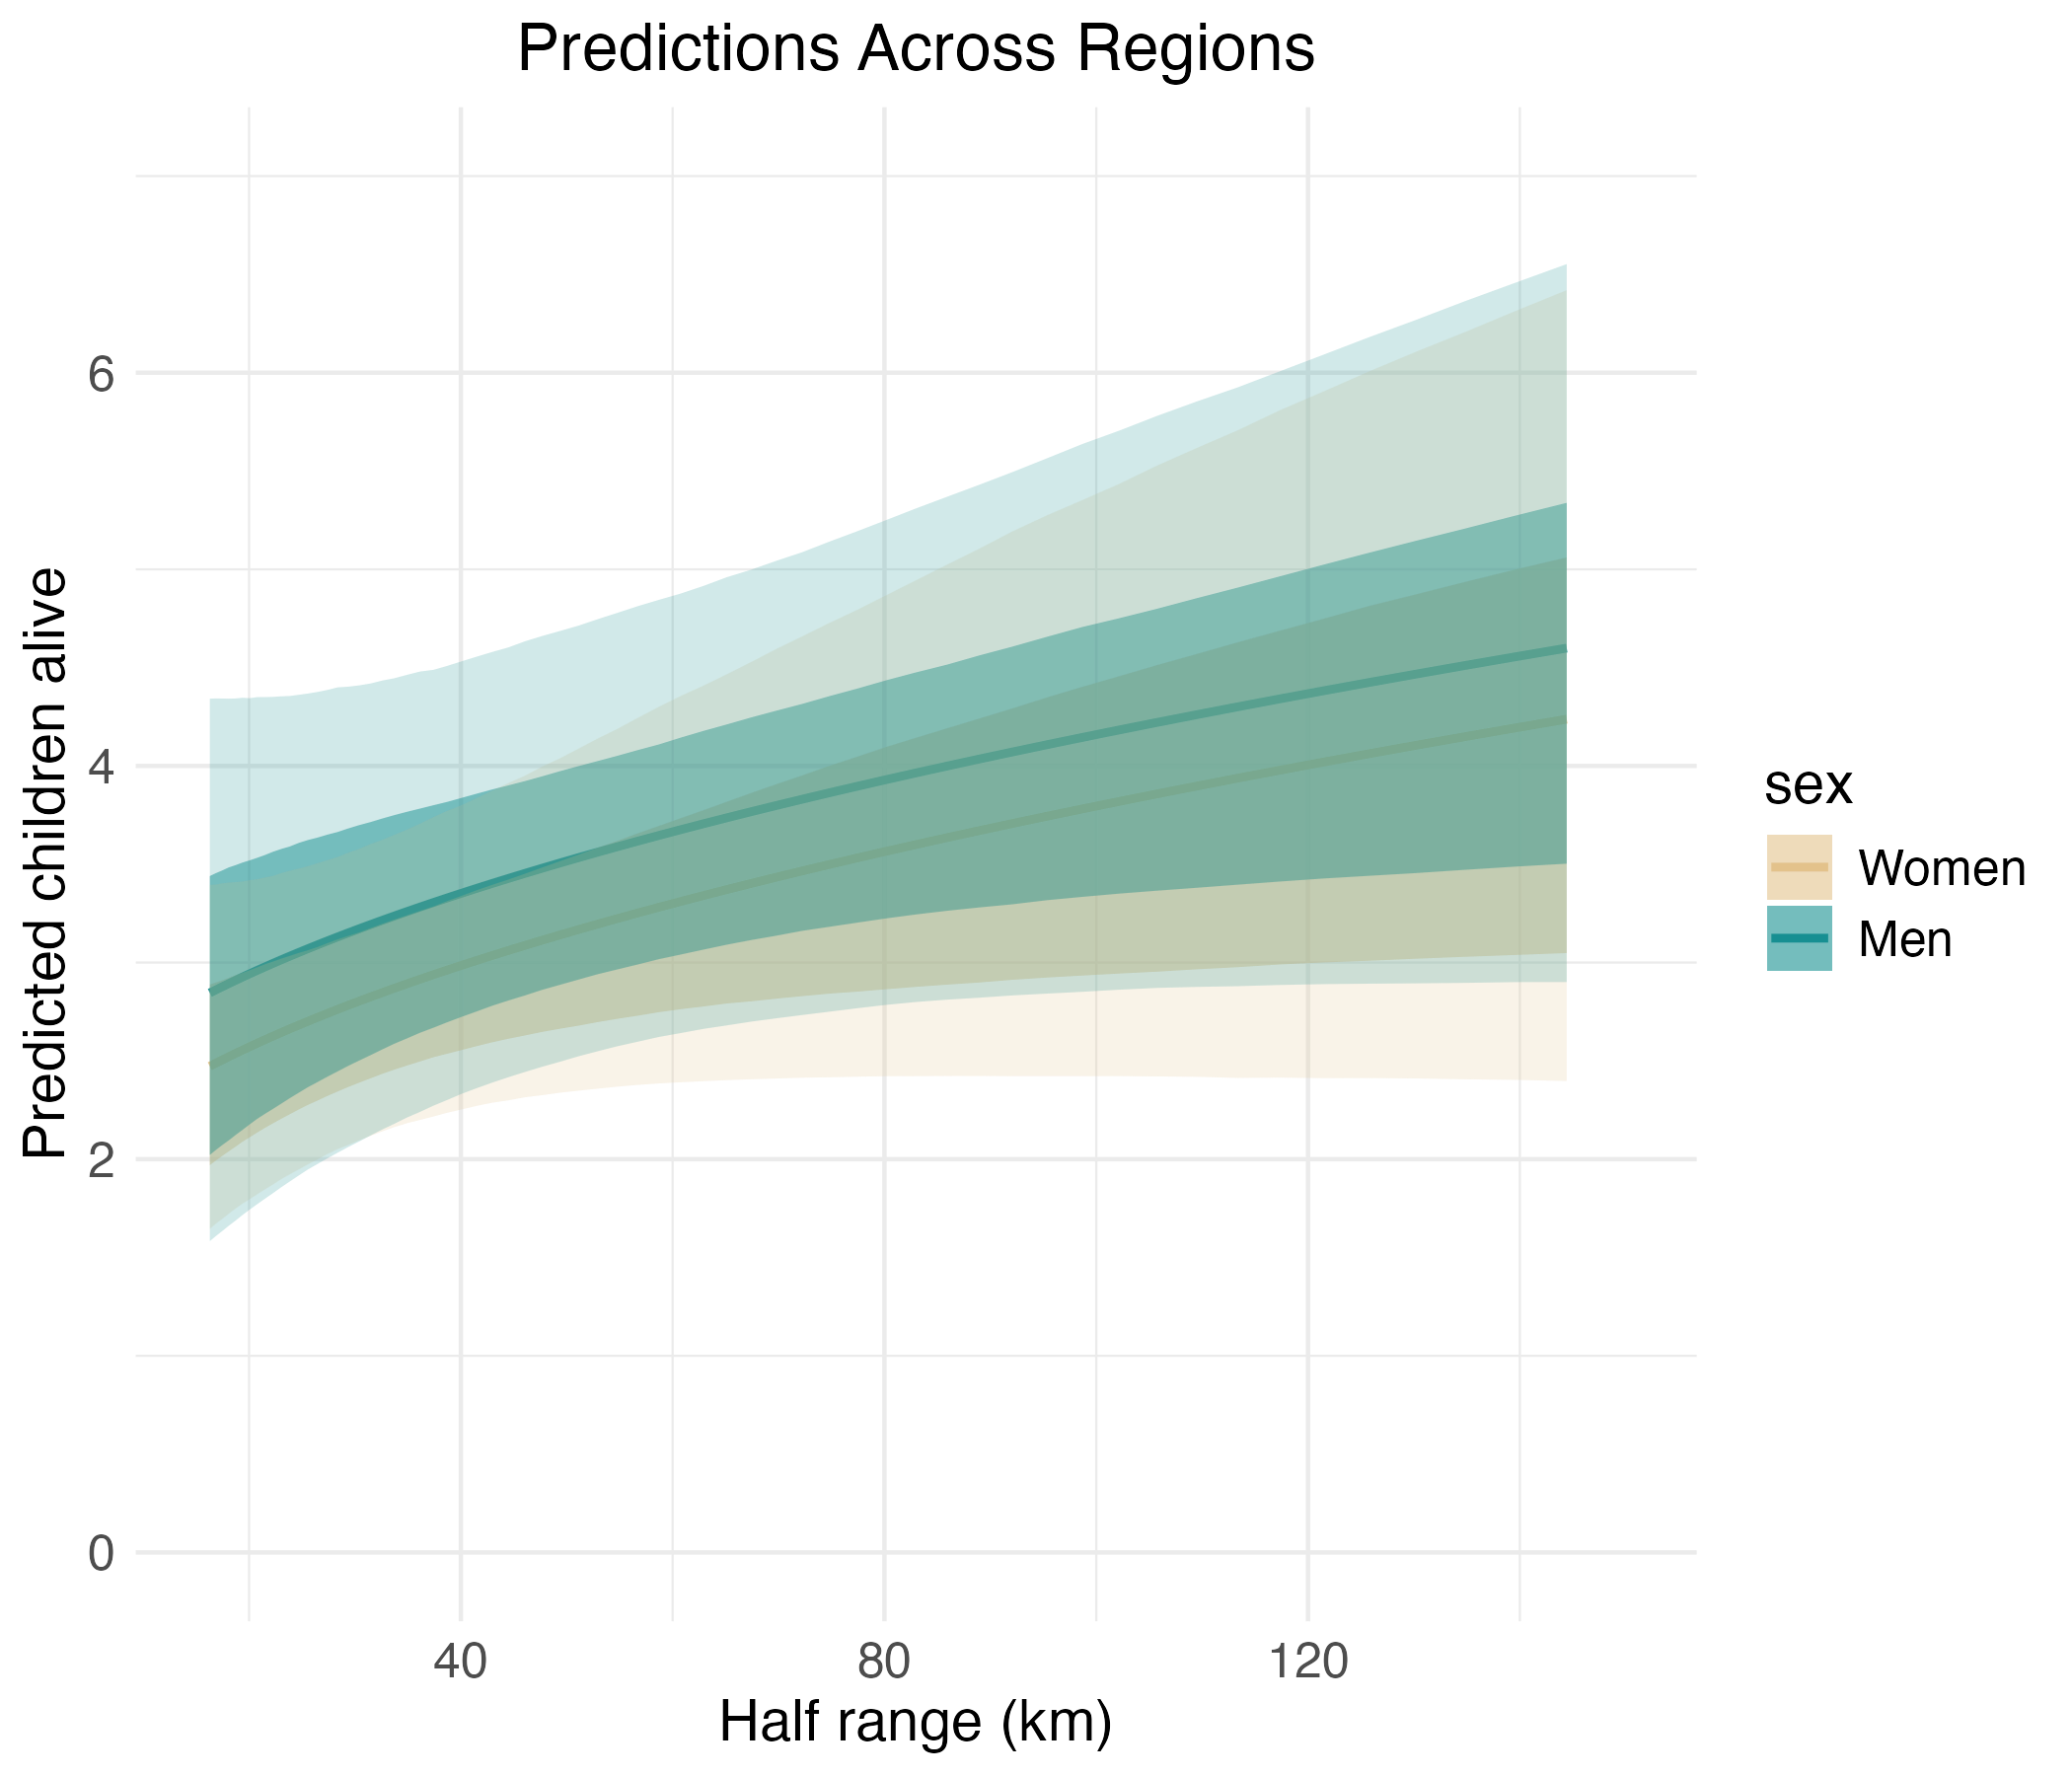

Source data for this figure (header and first rows):
, Estimate, Est.Error, Q2.5, Q25, Q75, Q97.5, Q10, Q90, log_median_dist_std, age, sex, region, median_dist
1, 2.056, 1.171, 0.6092, 1.243, 2.568, 5.085, 0.8948, 3.51, -4, Adolescent, Women, avg_region, 4683
2, 2.064, 1.156, 0.6234, 1.26, 2.574, 5.053, 0.9112, 3.5, -3.939, Adolescent, Women, avg_region, 4848
3, 2.072, 1.141, 0.6385, 1.277, 2.583, 5.011, 0.9275, 3.492, -3.879, Adolescent, Women, avg_region, 5019
4, 2.08, 1.126, 0.6536, 1.293, 2.592, 4.975, 0.9438, 3.484, -3.818, Adolescent, Women, avg_region, 5195
5, 2.089, 1.111, 0.6693, 1.31, 2.598, 4.923, 0.9607, 3.477, -3.758, Adolescent, Women, avg_region, 5379
6, 2.097, 1.096, 0.6846, 1.328, 2.605, 4.887, 0.9777, 3.471, -3.697, Adolescent, Women, avg_region, 5568
7, 2.106, 1.082, 0.6995, 1.346, 2.611, 4.848, 0.9944, 3.466, -3.636, Adolescent, Women, avg_region, 5764
8, 2.115, 1.067, 0.7152, 1.364, 2.618, 4.804, 1.012, 3.461, -3.576, Adolescent, Women, avg_region, 5967
9, 2.125, 1.053, 0.731, 1.383, 2.624, 4.767, 1.03, 3.456, -3.515, Adolescent, Women, avg_region, 6178
10, 2.134, 1.038, 0.7468, 1.401, 2.631, 4.735, 1.049, 3.447, -3.455, Adolescent, Women, avg_region, 6395
11, 2.144, 1.024, 0.7642, 1.419, 2.639, 4.693, 1.069, 3.443, -3.394, Adolescent, Women, avg_region, 6621
12, 2.153, 1.01, 0.7813, 1.438, 2.645, 4.655, 1.088, 3.431, -3.333, Adolescent, Women, avg_region, 6854
13, 2.163, 0.9962, 0.7986, 1.455, 2.652, 4.618, 1.107, 3.426, -3.273, Adolescent, Women, avg_region, 7096
14, 2.174, 0.9823, 0.8165, 1.475, 2.66, 4.587, 1.127, 3.422, -3.212, Adolescent, Women, avg_region, 7346
15, 2.184, 0.9686, 0.8343, 1.495, 2.668, 4.551, 1.147, 3.419, -3.152, Adolescent, Women, avg_region, 7605
16, 2.195, 0.9549, 0.8521, 1.515, 2.677, 4.523, 1.168, 3.416, -3.091, Adolescent, Women, avg_region, 7873
17, 2.206, 0.9414, 0.8709, 1.535, 2.685, 4.494, 1.187, 3.412, -3.03, Adolescent, Women, avg_region, 8150
18, 2.217, 0.928, 0.8903, 1.555, 2.695, 4.459, 1.209, 3.407, -2.97, Adolescent, Women, avg_region, 8437
19, 2.228, 0.9147, 0.9109, 1.576, 2.705, 4.438, 1.229, 3.406, -2.909, Adolescent, Women, avg_region, 8735
20, 2.239, 0.9015, 0.9303, 1.595, 2.716, 4.414, 1.251, 3.406, -2.848, Adolescent, Women, avg_region, 9043
21, 2.251, 0.8884, 0.9527, 1.617, 2.725, 4.385, 1.273, 3.402, -2.788, Adolescent, Women, avg_region, 9361
22, 2.263, 0.8755, 0.9747, 1.637, 2.734, 4.353, 1.294, 3.403, -2.727, Adolescent, Women, avg_region, 9691
23, 2.275, 0.8626, 0.9964, 1.659, 2.743, 4.33, 1.315, 3.402, -2.667, Adolescent, Women, avg_region, 10033
24, 2.287, 0.8499, 1.018, 1.682, 2.753, 4.304, 1.337, 3.397, -2.606, Adolescent, Women, avg_region, 10386
25, 2.3, 0.8374, 1.04, 1.704, 2.761, 4.273, 1.359, 3.398, -2.545, Adolescent, Women, avg_region, 10752
26, 2.313, 0.8249, 1.062, 1.725, 2.771, 4.252, 1.382, 3.394, -2.485, Adolescent, Women, avg_region, 11131
27, 2.326, 0.8126, 1.085, 1.747, 2.779, 4.226, 1.404, 3.392, -2.424, Adolescent, Women, avg_region, 11524
28, 2.339, 0.8005, 1.108, 1.769, 2.79, 4.204, 1.429, 3.391, -2.364, Adolescent, Women, avg_region, 11930
29, 2.353, 0.7885, 1.13, 1.791, 2.799, 4.188, 1.453, 3.39, -2.303, Adolescent, Women, avg_region, 12350
30, 2.367, 0.7767, 1.154, 1.813, 2.81, 4.167, 1.477, 3.389, -2.242, Adolescent, Women, avg_region, 12785
31, 2.381, 0.7651, 1.179, 1.835, 2.82, 4.148, 1.501, 3.387, -2.182, Adolescent, Women, avg_region, 13236
32, 2.395, 0.7536, 1.201, 1.858, 2.831, 4.131, 1.526, 3.384, -2.121, Adolescent, Women, avg_region, 13702
33, 2.409, 0.7424, 1.223, 1.879, 2.84, 4.117, 1.551, 3.383, -2.061, Adolescent, Women, avg_region, 14185
34, 2.424, 0.7314, 1.249, 1.903, 2.85, 4.104, 1.573, 3.383, -2, Adolescent, Women, avg_region, 14685
35, 2.439, 0.7206, 1.274, 1.927, 2.861, 4.087, 1.598, 3.383, -1.939, Adolescent, Women, avg_region, 15203
36, 2.455, 0.7101, 1.299, 1.951, 2.872, 4.072, 1.622, 3.386, -1.879, Adolescent, Women, avg_region, 15738
37, 2.47, 0.6999, 1.326, 1.972, 2.884, 4.056, 1.647, 3.387, -1.818, Adolescent, Women, avg_region, 16293
38, 2.486, 0.6899, 1.351, 1.995, 2.896, 4.044, 1.672, 3.39, -1.758, Adolescent, Women, avg_region, 16867
39, 2.502, 0.6803, 1.377, 2.018, 2.906, 4.032, 1.697, 3.395, -1.697, Adolescent, Women, avg_region, 17462
40, 2.519, 0.671, 1.403, 2.041, 2.919, 4.026, 1.724, 3.402, -1.636, Adolescent, Women, avg_region, 18077
41, 2.535, 0.6621, 1.431, 2.064, 2.932, 4.027, 1.749, 3.402, -1.576, Adolescent, Women, avg_region, 18714
42, 2.552, 0.6536, 1.458, 2.089, 2.944, 4.018, 1.773, 3.409, -1.515, Adolescent, Women, avg_region, 19374
43, 2.57, 0.6455, 1.486, 2.113, 2.957, 4.016, 1.796, 3.416, -1.455, Adolescent, Women, avg_region, 20057
44, 2.587, 0.6379, 1.514, 2.138, 2.972, 4.012, 1.822, 3.422, -1.394, Adolescent, Women, avg_region, 20763
45, 2.605, 0.6308, 1.539, 2.162, 2.988, 4.012, 1.848, 3.43, -1.333, Adolescent, Women, avg_region, 21495
46, 2.623, 0.6242, 1.566, 2.186, 3.002, 4.009, 1.875, 3.438, -1.273, Adolescent, Women, avg_region, 22253
47, 2.642, 0.6182, 1.591, 2.21, 3.019, 4.004, 1.902, 3.45, -1.212, Adolescent, Women, avg_region, 23037
48, 2.661, 0.6128, 1.616, 2.233, 3.034, 4.004, 1.928, 3.461, -1.152, Adolescent, Women, avg_region, 23849
49, 2.68, 0.608, 1.642, 2.256, 3.05, 4.007, 1.953, 3.471, -1.091, Adolescent, Women, avg_region, 24689
50, 2.699, 0.604, 1.664, 2.278, 3.064, 4.017, 1.978, 3.485, -1.03, Adolescent, Women, avg_region, 25559
51, 2.719, 0.6007, 1.688, 2.3, 3.08, 4.03, 2.004, 3.5, -0.9697, Adolescent, Women, avg_region, 26460
52, 2.739, 0.5982, 1.711, 2.323, 3.099, 4.048, 2.029, 3.517, -0.9091, Adolescent, Women, avg_region, 27393
53, 2.76, 0.5965, 1.735, 2.346, 3.117, 4.075, 2.055, 3.534, -0.8485, Adolescent, Women, avg_region, 28358
54, 2.781, 0.5956, 1.761, 2.368, 3.134, 4.097, 2.078, 3.554, -0.7879, Adolescent, Women, avg_region, 29357
55, 2.802, 0.5957, 1.787, 2.392, 3.151, 4.119, 2.102, 3.573, -0.7273, Adolescent, Women, avg_region, 30392
56, 2.824, 0.5967, 1.808, 2.414, 3.174, 4.146, 2.126, 3.595, -0.6667, Adolescent, Women, avg_region, 31463
57, 2.845, 0.5987, 1.83, 2.437, 3.196, 4.182, 2.147, 3.615, -0.6061, Adolescent, Women, avg_region, 32572
58, 2.868, 0.6017, 1.851, 2.457, 3.218, 4.212, 2.167, 3.642, -0.5455, Adolescent, Women, avg_region, 33720
59, 2.89, 0.6058, 1.868, 2.478, 3.24, 4.249, 2.186, 3.665, -0.4848, Adolescent, Women, avg_region, 34908
60, 2.913, 0.6109, 1.885, 2.5, 3.264, 4.296, 2.204, 3.698, -0.4242, Adolescent, Women, avg_region, 36138
... 540 more rows
